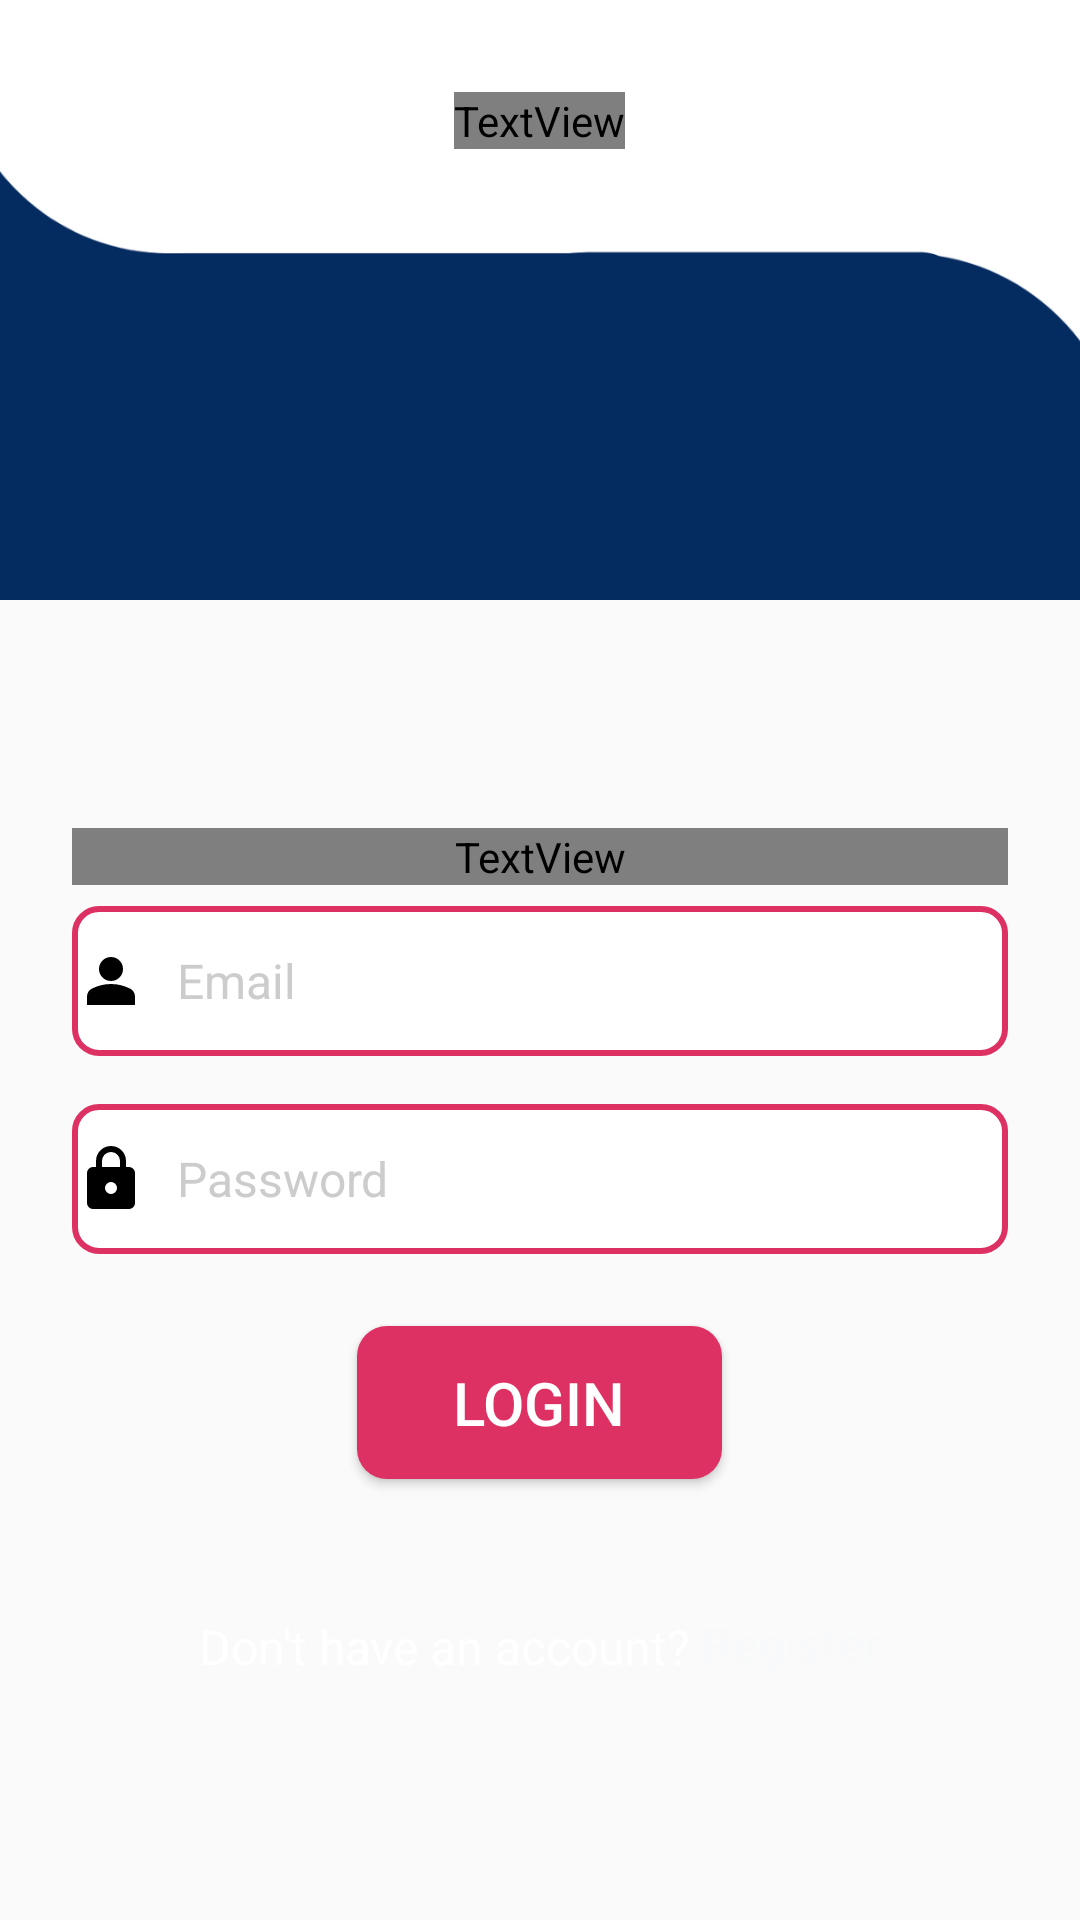

Here is an Android app screen rendered from its layout file. Give the layout XML and the strings, colors and styles it references.
<!-- AndroidManifest.xml: application theme Theme.Credify -->
<!-- res/layout/activity_teacher_login.xml -->
<LinearLayout
    xmlns:android="http://schemas.android.com/apk/res/android"
    xmlns:app="http://schemas.android.com/apk/res-auto"
    xmlns:tools="http://schemas.android.com/tools"
    android:layout_width="match_parent"
    android:layout_height="match_parent"
    android:orientation="vertical"
    android:background="@color/themeblue"
    tools:context=".LoginActivity">



    
    <FrameLayout
        android:layout_width="match_parent"
        android:layout_height="200dp">

        
        <ImageView
            android:id="@+id/imageView"
            android:layout_width="match_parent"
            android:layout_height="match_parent"
            android:scaleType="centerCrop"
            android:src="@drawable/top4" />

        
        <TextView
            android:id="@+id/appName"
            android:layout_width="wrap_content"
            android:layout_height="wrap_content"
            android:layout_gravity="center"
            android:fontFamily="cursive"
            android:gravity="center"
            android:layout_marginTop="-60dp"
            android:text="Certify"
            android:textColor="@color/themeblue"
            android:textSize="60sp"
            android:textStyle="bold"
            app:layout_constraintBottom_toBottomOf="parent" />
    </FrameLayout>


    
    <LinearLayout
        android:layout_width="match_parent"
        android:layout_height="wrap_content"
        android:gravity="center_vertical"
        android:orientation="vertical"
        android:paddingHorizontal="24dp"
        android:paddingTop="16dp">

        
        <TextView
            android:id="@+id/loginTitle"
            android:layout_width="match_parent"
            android:layout_height="wrap_content"
            android:layout_marginTop="60dp"
            android:layout_marginBottom="7dp"
            android:fontFamily="@font/font3"
            android:gravity="center"
            android:text="Login"
            android:textColor="@color/white"
            android:textSize="40sp"
            android:textStyle="bold" />


        <LinearLayout
            android:id="@+id/emailContainer"
            android:layout_width="match_parent"
            android:layout_height="wrap_content"
            android:layout_marginBottom="16dp"
            android:background="@drawable/rounded_edittext_border"
            android:orientation="horizontal"
            android:padding="1dp">

            <ImageView
                android:id="@+id/emailIcon"
                android:layout_width="24dp"
                android:layout_height="24dp"
                android:layout_gravity="center"
                android:src="@drawable/user"
                app:tint="@color/black" />

            <EditText
                android:id="@+id/emailInput"
                android:padding="12dp"
                android:layout_width="0dp"
                android:layout_height="wrap_content"
                android:layout_weight="1"
                android:background="@null"
                android:hint="Email"
                android:inputType="textEmailAddress"
                android:paddingStart="10dp"
                android:textColor="@color/black"
                android:textColorHint="@color/gray"
                android:minHeight="48dp"
                android:textSize="16sp" />
        </LinearLayout>

        <LinearLayout
            android:id="@+id/passwordContainer"
            android:layout_width="match_parent"
            android:layout_height="wrap_content"
            android:layout_marginBottom="24dp"
            android:background="@drawable/rounded_edittext_border"
            android:orientation="horizontal"
            android:padding="1dp">

            <ImageView
                android:id="@+id/passwordIcon"
                android:layout_width="24dp"
                android:layout_height="wrap_content"
                android:layout_gravity="center"
                android:src="@drawable/pass"
                app:tint="@color/black" />

            <EditText
                android:id="@+id/passwordInput"
                android:padding="12dp"
                android:layout_width="0dp"
                android:layout_height="wrap_content"
                android:layout_weight="1"
                android:background="@null"
                android:hint="Password"
                android:inputType="textPassword"
                android:paddingStart="10dp"
                android:textColor="@color/black"
                android:textColorHint="@color/gray"
                android:minHeight="48dp"
                android:textSize="16sp" />
        </LinearLayout>


        

        <Button
            android:id="@+id/loginButton"
            android:layout_width="wrap_content"
            android:layout_height="wrap_content"
            android:layout_gravity="center_horizontal"
            android:layout_marginBottom="16dp"
            android:background="@drawable/rounded_button_primary"
            android:fontFamily="sans-serif-medium"

            android:paddingHorizontal="32dp"
            android:paddingVertical="12dp"
            android:text="Login"
            android:textColor="@color/white"
            android:textSize="20sp" />

        <LinearLayout
            android:layout_width="wrap_content"
            android:layout_height="wrap_content"
            android:gravity="center"
            android:layout_gravity="center_horizontal"
            android:orientation="horizontal"
            android:padding="16dp">

            <TextView
                android:id="@+id/dontHaveAccountText"
                android:layout_width="wrap_content"
                android:layout_height="wrap_content"
                android:fontFamily="sans-serif"
                android:text="Don't have an account? "
                android:textColor="@color/white"
                android:textSize="16sp" />

            <TextView
                android:id="@+id/registerText"
                android:layout_width="wrap_content"
                android:layout_height="wrap_content"
                android:clickable="true"
                android:focusable="true"
                android:fontFamily="sans-serif-medium"
                android:text="Register"
                android:textColor="@color/card_bg"
                android:paddingVertical="12dp"
                android:minHeight="48dp"
                android:textSize="16sp" />
        </LinearLayout>


    </LinearLayout>
</LinearLayout>
<!-- resources referenced by this layout -->
<resources>
  <color name="black">#000000</color>
  <color name="card_bg">#F8F9FA</color>
  <color name="gray">#CCCCCC</color>
  <color name="white">#FFFFFF</color>
  <!-- drawable pass (drawable) -->
  <vector xmlns:android="http://schemas.android.com/apk/res/android"
      android:width="24dp"
      android:height="24dp"
      android:viewportWidth="960"
      android:viewportHeight="960">
    <path
        android:pathData="M240,880q-33,0 -56.5,-23.5T160,800v-400q0,-33 23.5,-56.5T240,320h40v-80q0,-83 58.5,-141.5T480,40q83,0 141.5,58.5T680,240v80h40q33,0 56.5,23.5T800,400v400q0,33 -23.5,56.5T720,880L240,880ZM480,680q33,0 56.5,-23.5T560,600q0,-33 -23.5,-56.5T480,520q-33,0 -56.5,23.5T400,600q0,33 23.5,56.5T480,680ZM360,320h240v-80q0,-50 -35,-85t-85,-35q-50,0 -85,35t-35,85v80Z"
        android:fillColor="#000000"/>
  </vector>
  <!-- drawable rounded_button_primary (drawable) -->
  <?xml version="1.0" encoding="utf-8"?>
  
  <shape xmlns:android="http://schemas.android.com/apk/res/android"
      android:shape="rectangle">
  
      <solid android:color="#DE3163"/> 
  
      <corners android:radius="10dp"/> 
  
  </shape>
  <!-- drawable rounded_edittext_border (drawable) -->
  <?xml version="1.0" encoding="utf-8"?>
  
  <shape xmlns:android="http://schemas.android.com/apk/res/android">
      <solid android:color="@android:color/white"/>
      <stroke android:color="#DE3163" android:width="2dp"/>
      <corners android:radius="8dp"/>
  </shape>
  <!-- drawable top4: png bitmap (drawable, 18021 bytes) -->
  <!-- drawable user (drawable) -->
  <vector xmlns:android="http://schemas.android.com/apk/res/android"
      android:width="24dp"
      android:height="24dp"
      android:viewportWidth="960"
      android:viewportHeight="960">
    <path
        android:pathData="M480,480q-66,0 -113,-47t-47,-113q0,-66 47,-113t113,-47q66,0 113,47t47,113q0,66 -47,113t-113,47ZM160,800v-112q0,-34 17.5,-62.5T224,582q62,-31 126,-46.5T480,520q66,0 130,15.5T736,582q29,15 46.5,43.5T800,688v112L160,800Z"
        android:fillColor="#000000"/>
  </vector>
  <style name="Theme.Credify" parent="Base.Theme.Credify" />
  <style name="Base.Theme.Credify" parent="Theme.AppCompat.DayNight.NoActionBar">
          
          
      </style>
</resources>
